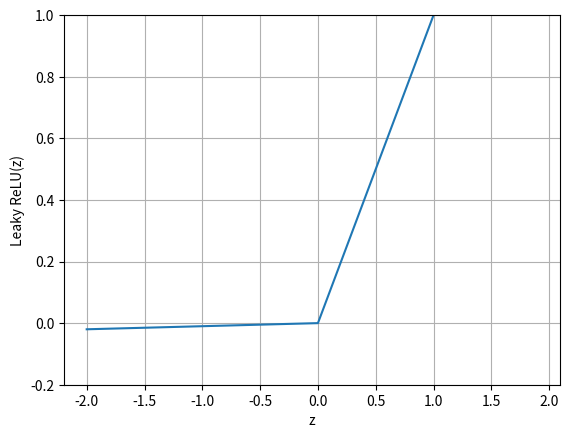

Python code for this plot:
import numpy as np
import matplotlib.pylab as plt

def sigmoid(x):
    return 1 / (1 + np.exp(-x))

def tanh(x):
    return (np.exp(x)-np.exp(-x))/(np.exp(x)+np.exp(-x))

def relu(x):
    return [max(0,y) for y in x]

def leaky_relu(x):
    return [max(0.01*y,y) for y in x]

x = np.arange(-2.0,2.0,0.1)
y = sigmoid(x)
z = tanh(x)
a = relu(x)
b = leaky_relu(x)

plt.plot(x,b)
plt.grid(True)
plt.ylim(-0.2,1)
plt.xlabel("z")
plt.ylabel("Leaky ReLU(z)")
plt.show()